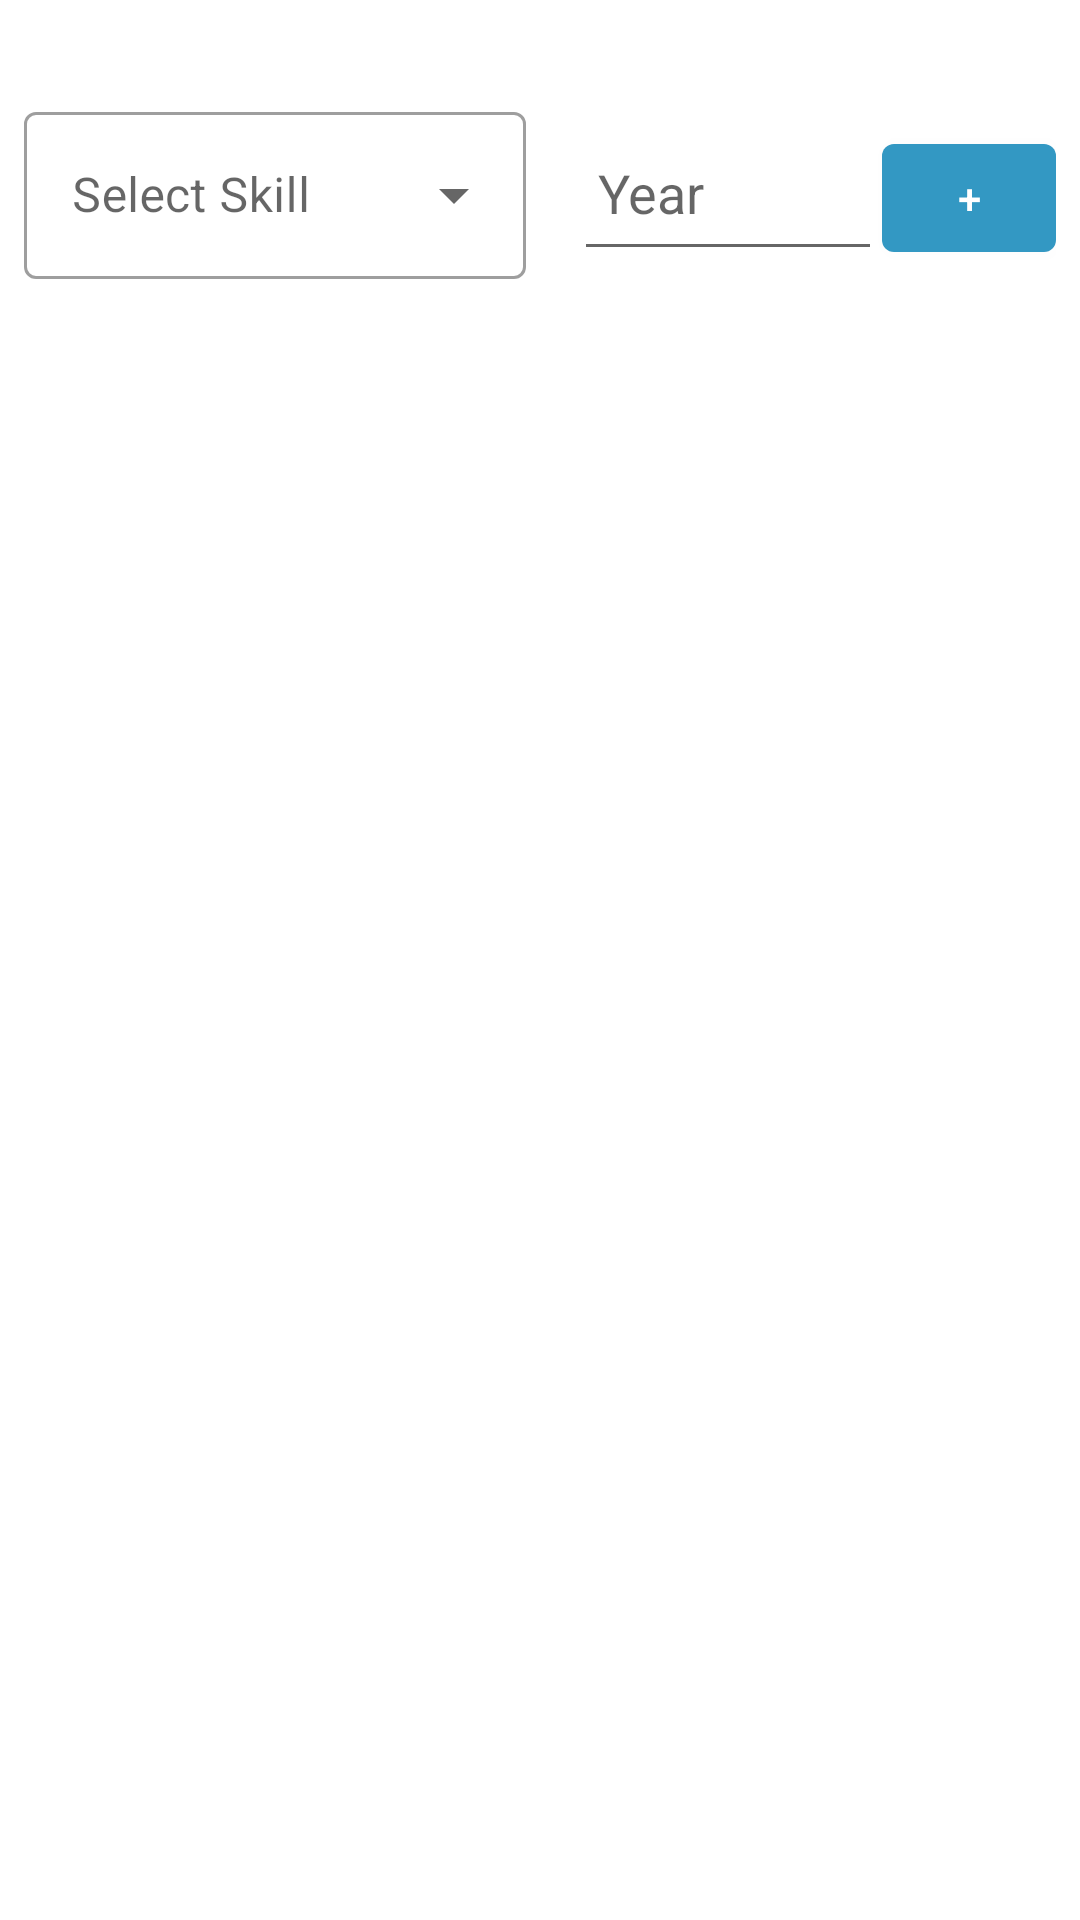

Android layout source for this screen:
<!-- AndroidManifest.xml: application theme Theme.Outreach -->
<!-- res/layout/fragment_skillset.xml -->
<?xml version="1.0" encoding="utf-8"?>
<androidx.constraintlayout.widget.ConstraintLayout xmlns:android="http://schemas.android.com/apk/res/android"
    xmlns:app="http://schemas.android.com/apk/res-auto"
    android:layout_width="match_parent"
    android:layout_height="match_parent">

    <LinearLayout
        android:id="@+id/linearLayout"
        android:layout_width="match_parent"
        android:layout_height="wrap_content"
        android:layout_marginTop="24dp"
        android:orientation="horizontal"
        android:padding="8dp"
        android:weightSum="5"
        app:layout_constraintTop_toTopOf="parent">

        <com.google.android.material.textfield.TextInputLayout
            style="@style/Widget.MaterialComponents.TextInputLayout.OutlinedBox.ExposedDropdownMenu"
            android:layout_width="match_parent"
            android:layout_height="wrap_content"
            android:layout_marginEnd="16dp"
            android:layout_weight="3">

            <AutoCompleteTextView
                android:id="@+id/skillSetSpinner"
                android:layout_width="match_parent"
                android:layout_height="wrap_content"
                android:hint="Select Skill"
                android:inputType="none" />

        </com.google.android.material.textfield.TextInputLayout>

        <EditText
            android:id="@+id/skillYearTxt"
            android:layout_width="wrap_content"
            android:layout_height="52dp"
            android:layout_weight="2"
            android:ems="10"
            android:hint="Year"
            android:padding="8dp" />

        <com.google.android.material.button.MaterialButton
            android:id="@+id/addSkillButton"
            android:layout_width="58dp"
            android:layout_height="wrap_content"
            android:text="+" />
    </LinearLayout>

    <RelativeLayout
        android:layout_width="match_parent"
        android:layout_height="0dp"
        android:layout_marginTop="24dp"
        android:padding="8dp"
        app:layout_constraintBottom_toBottomOf="parent"
        app:layout_constraintTop_toBottomOf="@id/linearLayout">

        <androidx.recyclerview.widget.RecyclerView
            android:id="@+id/skillRecycleView"
            android:layout_width="match_parent"
            android:layout_height="match_parent"
            android:layout_marginTop="16dp"
            app:layout_constraintBottom_toBottomOf="parent" />

    </RelativeLayout>


</androidx.constraintlayout.widget.ConstraintLayout>
<!-- resources referenced by this layout -->
<resources>
  <style name="Theme.Outreach" parent="Theme.MaterialComponents.DayNight.DarkActionBar">
          
          <item name="colorPrimary">@color/purple_700</item>
          <item name="colorPrimaryVariant">@color/purple_700</item>
          <item name="colorOnPrimary">@color/white</item>
          
          <item name="colorSecondary">@color/teal_200</item>
          <item name="colorSecondaryVariant">@color/teal_700</item>
          <item name="colorOnSecondary">@color/black</item>
          
          
          <item name="android:statusBarColor">@color/purple_700</item>
          
      </style>
  <color name="purple_700">#3398c3</color>
  <color name="white">#FFFFFFFF</color>
  <color name="teal_200">#FF03DAC5</color>
  <color name="teal_700">#FF018786</color>
  <color name="black">#FF000000</color>
</resources>
